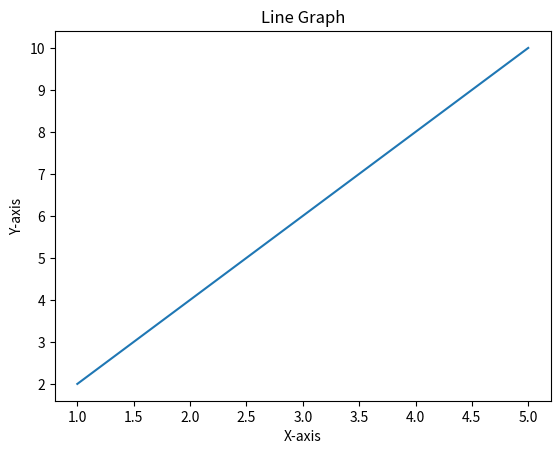

Write Python code to recreate this figure.
# # Create a line graph for:
# x = [1, 2, 3, 4, 5]
# y = [2, 4, 6, 8, 10]

import matplotlib.pyplot as plt

plt.plot([1,2,3,4,5], [2,4,6,8,10])
plt.title("Line Graph")
plt.xlabel("X-axis")    
plt.ylabel("Y-axis")
plt.show()